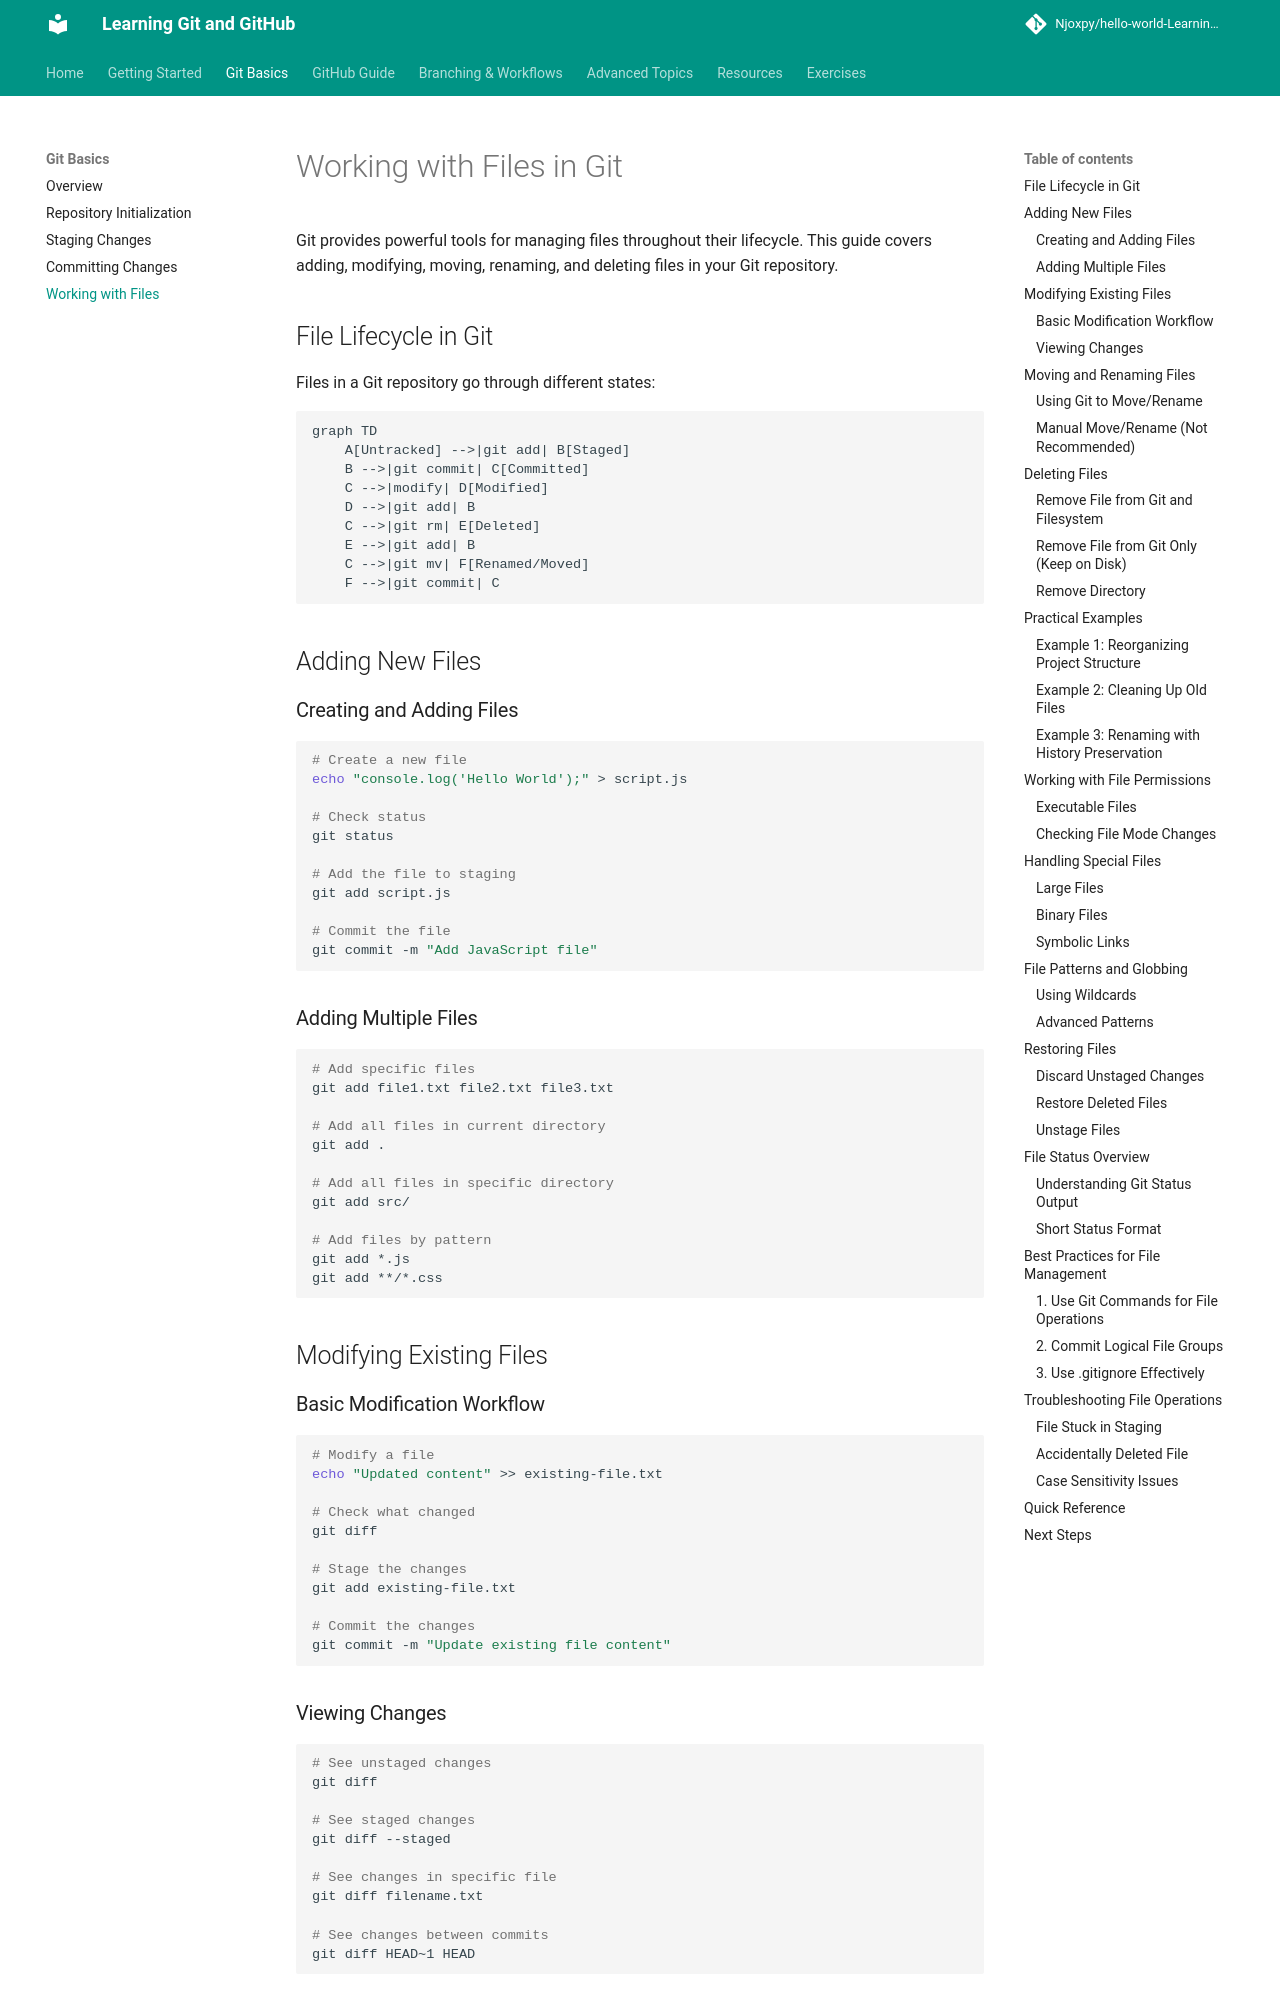

repository: Njoxpy/hello-world-Learning-Git-and-Github · page: git-basics/files/index.html · generator: mkdocs

# Working with Files in Git

Git provides powerful tools for managing files throughout their lifecycle. This guide covers adding, modifying, moving, renaming, and deleting files in your Git repository.

## File Lifecycle in Git

Files in a Git repository go through different states:

```mermaid
graph TD
    A[Untracked] -->|git add| B[Staged]
    B -->|git commit| C[Committed]
    C -->|modify| D[Modified]
    D -->|git add| B
    C -->|git rm| E[Deleted]
    E -->|git add| B
    C -->|git mv| F[Renamed/Moved]
    F -->|git commit| C
```

## Adding New Files

### Creating and Adding Files
```bash
# Create a new file
echo "console.log('Hello World');" > script.js

# Check status
git status

# Add the file to staging
git add script.js

# Commit the file
git commit -m "Add JavaScript file"
```

### Adding Multiple Files
```bash
# Add specific files
git add file1.txt file2.txt file3.txt

# Add all files in current directory
git add .

# Add all files in specific directory
git add src/

# Add files by pattern
git add *.js
git add **/*.css
```

## Modifying Existing Files

### Basic Modification Workflow
```bash
# Modify a file
echo "Updated content" >> existing-file.txt

# Check what changed
git diff

# Stage the changes
git add existing-file.txt

# Commit the changes
git commit -m "Update existing file content"
```

### Viewing Changes
```bash
# See unstaged changes
git diff

# See staged changes
git diff --staged

# See changes in specific file
git diff filename.txt

# See changes between commits
git diff HEAD~1 HEAD
```

## Moving and Renaming Files
